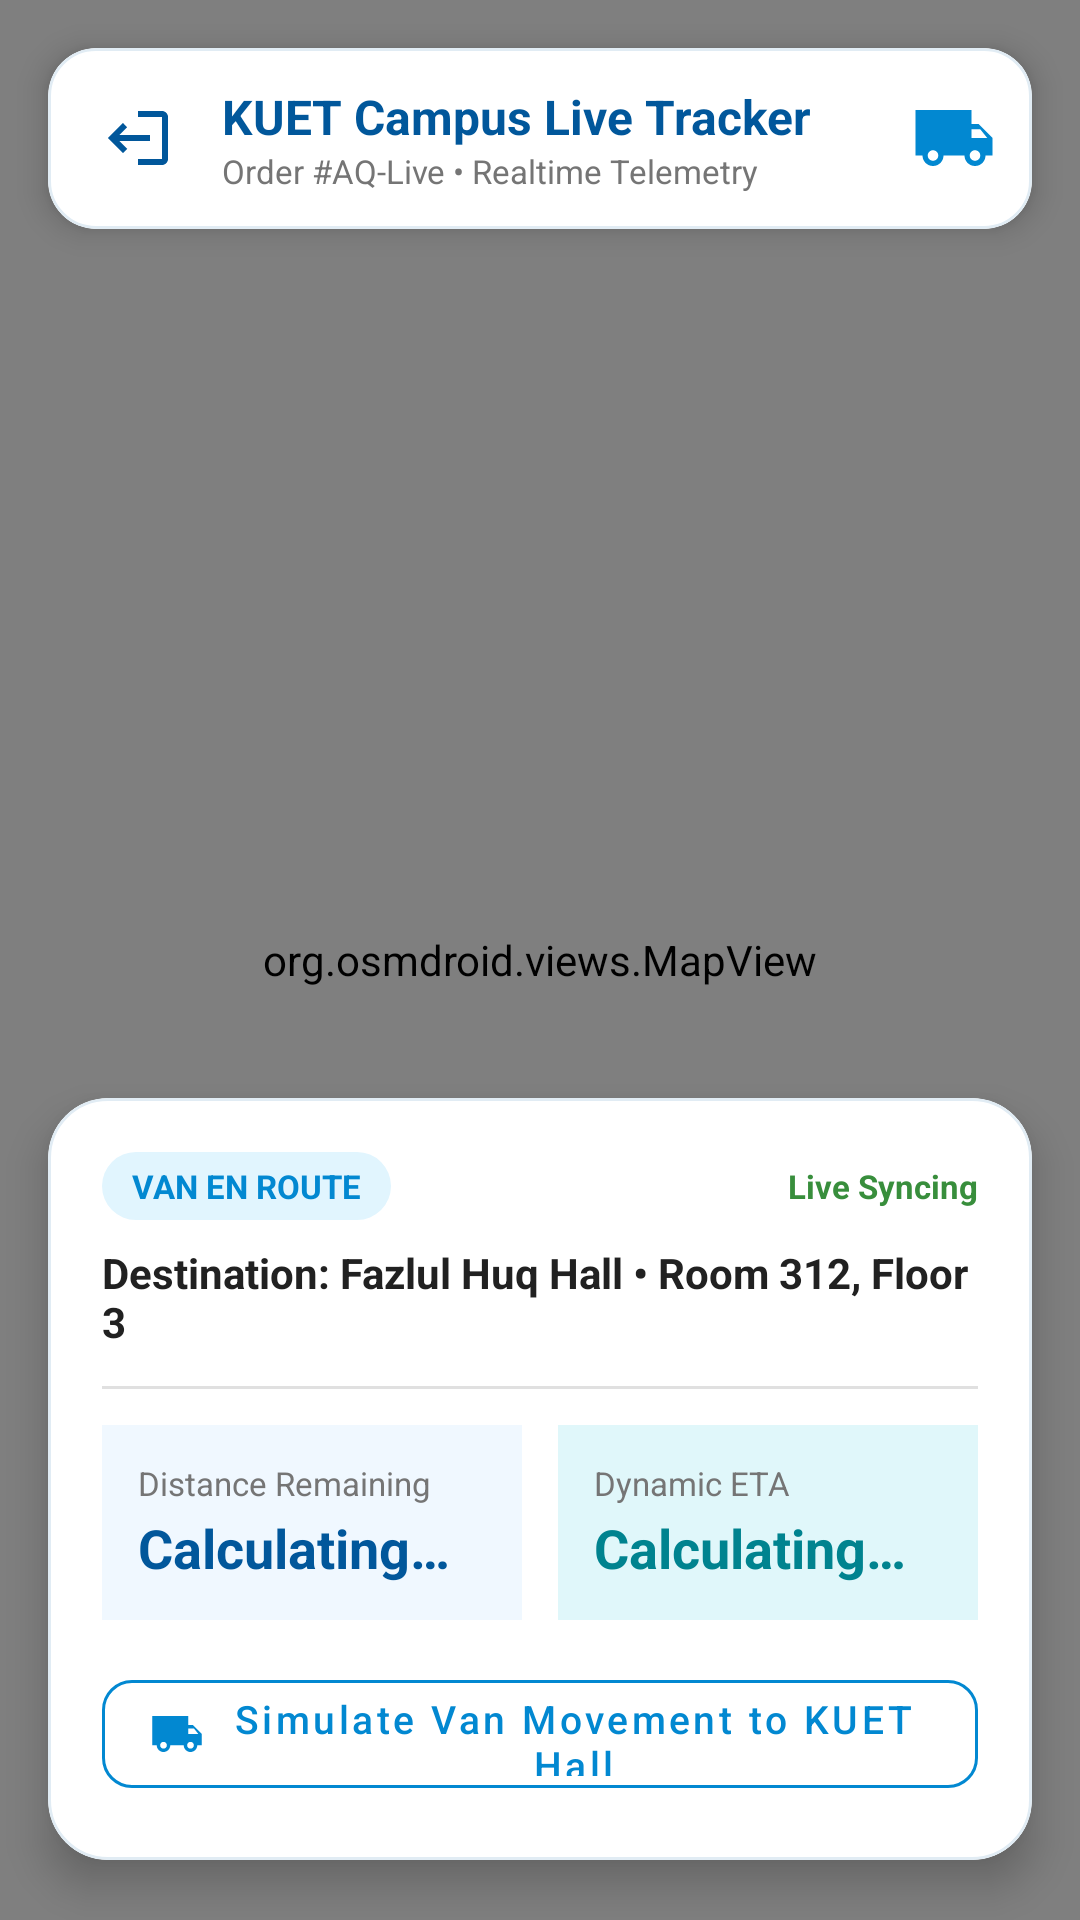

The Android layout XML behind this screen, and the referenced resources:
<!-- AndroidManifest.xml: application theme Theme.AquaDrop -->
<!-- res/layout/activity_live_tracking.xml -->
<?xml version="1.0" encoding="utf-8"?>
<androidx.constraintlayout.widget.ConstraintLayout xmlns:android="http://schemas.android.com/apk/res/android"
    xmlns:app="http://schemas.android.com/apk/res-auto"
    xmlns:tools="http://schemas.android.com/tools"
    android:layout_width="match_parent"
    android:layout_height="match_parent">

    
    <org.osmdroid.views.MapView
        android:id="@+id/osmMapView"
        android:layout_width="match_parent"
        android:layout_height="match_parent" />

    
    <com.google.android.material.card.MaterialCardView
        android:id="@+id/cardTopBar"
        android:layout_width="match_parent"
        android:layout_height="wrap_content"
        android:layout_marginStart="16dp"
        android:layout_marginTop="16dp"
        android:layout_marginEnd="16dp"
        app:cardBackgroundColor="@color/card_background"
        app:cardCornerRadius="16dp"
        app:cardElevation="6dp"
        app:layout_constraintTop_toTopOf="parent"
        app:strokeColor="@color/card_stroke"
        app:strokeWidth="1dp">

        <LinearLayout
            android:layout_width="match_parent"
            android:layout_height="wrap_content"
            android:gravity="center_vertical"
            android:orientation="horizontal"
            android:padding="12dp">

            <ImageView
                android:id="@+id/ivBackTracking"
                android:layout_width="36dp"
                android:layout_height="36dp"
                android:background="?attr/selectableItemBackgroundBorderless"
                android:contentDescription="Back"
                android:padding="6dp"
                android:src="@drawable/ic_logout"
                android:rotation="180"
                app:tint="@color/primary_dark" />

            <LinearLayout
                android:layout_width="0dp"
                android:layout_height="wrap_content"
                android:layout_marginStart="10dp"
                android:layout_weight="1"
                android:orientation="vertical">

                <TextView
                    android:id="@+id/tvTrackingHeaderTitle"
                    android:layout_width="wrap_content"
                    android:layout_height="wrap_content"
                    android:text="KUET Campus Live Tracker"
                    android:textColor="@color/primary_dark"
                    android:textSize="16sp"
                    android:textStyle="bold" />

                <TextView
                    android:id="@+id/tvTrackingHeaderSubtitle"
                    android:layout_width="wrap_content"
                    android:layout_height="wrap_content"
                    android:text="Order #AQ-Live • Realtime Telemetry"
                    android:textColor="@color/text_secondary"
                    android:textSize="11sp" />
            </LinearLayout>

            <ImageView
                android:layout_width="28dp"
                android:layout_height="28dp"
                android:contentDescription="Live"
                android:src="@drawable/ic_delivery_van"
                app:tint="@color/primary" />
        </LinearLayout>
    </com.google.android.material.card.MaterialCardView>

    
    <com.google.android.material.card.MaterialCardView
        android:id="@+id/cardTelemetryOverlay"
        android:layout_width="match_parent"
        android:layout_height="wrap_content"
        android:layout_marginStart="16dp"
        android:layout_marginEnd="16dp"
        android:layout_marginBottom="20dp"
        app:cardBackgroundColor="@color/card_background"
        app:cardCornerRadius="20dp"
        app:cardElevation="8dp"
        app:layout_constraintBottom_toBottomOf="parent"
        app:strokeColor="@color/card_stroke"
        app:strokeWidth="1dp">

        <LinearLayout
            android:layout_width="match_parent"
            android:layout_height="wrap_content"
            android:orientation="vertical"
            android:padding="18dp">

            
            <LinearLayout
                android:layout_width="match_parent"
                android:layout_height="wrap_content"
                android:gravity="center_vertical"
                android:orientation="horizontal">

                <TextView
                    android:id="@+id/tvTrackingStatusBadge"
                    android:layout_width="wrap_content"
                    android:layout_height="wrap_content"
                    android:background="@drawable/bg_badge"
                    android:text="VAN EN ROUTE"
                    android:textColor="@color/primary"
                    android:textSize="11sp"
                    android:textStyle="bold" />

                <View
                    android:layout_width="0dp"
                    android:layout_height="1dp"
                    android:layout_weight="1" />

                <TextView
                    android:id="@+id/tvLiveTelemetryTime"
                    android:layout_width="wrap_content"
                    android:layout_height="wrap_content"
                    android:text="Live Syncing"
                    android:textColor="@color/success_green"
                    android:textSize="11sp"
                    android:textStyle="bold" />
            </LinearLayout>

            <TextView
                android:id="@+id/tvTrackingDestination"
                android:layout_width="wrap_content"
                android:layout_height="wrap_content"
                android:layout_marginTop="8dp"
                android:text="Destination: Fazlul Huq Hall • Room 312, Floor 3"
                android:textColor="@color/text_primary"
                android:textSize="14sp"
                android:textStyle="bold" />

            <View
                android:layout_width="match_parent"
                android:layout_height="1dp"
                android:layout_marginTop="12dp"
                android:layout_marginBottom="12dp"
                android:background="@color/divider" />

            
            <LinearLayout
                android:layout_width="match_parent"
                android:layout_height="wrap_content"
                android:orientation="horizontal">

                <LinearLayout
                    android:layout_width="0dp"
                    android:layout_height="wrap_content"
                    android:layout_marginEnd="6dp"
                    android:layout_weight="1"
                    android:background="#F0F8FF"
                    android:orientation="vertical"
                    android:padding="12dp">

                    <TextView
                        android:layout_width="wrap_content"
                        android:layout_height="wrap_content"
                        android:text="Distance Remaining"
                        android:textColor="@color/text_secondary"
                        android:textSize="11sp" />

                    <TextView
                        android:id="@+id/tvTrackingDistanceRemaining"
                        android:layout_width="wrap_content"
                        android:layout_height="wrap_content"
                        android:layout_marginTop="2dp"
                        android:text="Calculating…"
                        android:textColor="@color/primary_dark"
                        android:textSize="18sp"
                        android:textStyle="bold" />
                </LinearLayout>

                <LinearLayout
                    android:layout_width="0dp"
                    android:layout_height="wrap_content"
                    android:layout_marginStart="6dp"
                    android:layout_weight="1"
                    android:background="#E0F7FA"
                    android:orientation="vertical"
                    android:padding="12dp">

                    <TextView
                        android:layout_width="wrap_content"
                        android:layout_height="wrap_content"
                        android:text="Dynamic ETA"
                        android:textColor="@color/text_secondary"
                        android:textSize="11sp" />

                    <TextView
                        android:id="@+id/tvTrackingEtaCountdown"
                        android:layout_width="wrap_content"
                        android:layout_height="wrap_content"
                        android:layout_marginTop="2dp"
                        android:text="Calculating…"
                        android:textColor="#00838F"
                        android:textSize="18sp"
                        android:textStyle="bold" />
                </LinearLayout>
            </LinearLayout>

            
            <com.google.android.material.button.MaterialButton
                android:id="@+id/btnSimulateVanMovement"
                style="@style/Widget.MaterialComponents.Button.OutlinedButton"
                android:layout_width="match_parent"
                android:layout_height="48dp"
                android:layout_marginTop="14dp"
                android:text="Simulate Van Movement to KUET Hall"
                android:textAllCaps="false"
                android:textColor="@color/primary"
                android:textSize="13sp"
                app:cornerRadius="10dp"
                app:icon="@drawable/ic_delivery_van"
                app:iconSize="18dp"
                app:iconTint="@color/primary"
                app:strokeColor="@color/primary" />

        </LinearLayout>
    </com.google.android.material.card.MaterialCardView>

</androidx.constraintlayout.widget.ConstraintLayout>
<!-- resources referenced by this layout -->
<resources>
  <color name="card_background">#FFFFFF</color>
  <color name="card_stroke">#E1ECF4</color>
  <color name="divider">#E0E0E0</color>
  <color name="primary">#0288D1</color>
  <color name="primary_dark">#01579B</color>
  <color name="success_green">#388E3C</color>
  <color name="text_primary">#212121</color>
  <color name="text_secondary">#757575</color>
  <!-- drawable bg_badge (drawable) -->
  <?xml version="1.0" encoding="utf-8"?>
  <shape xmlns:android="http://schemas.android.com/apk/res/android"
      android:shape="rectangle">
      <corners android:radius="12dp" />
      <solid android:color="#E1F5FE" />
      <padding
          android:left="10dp"
          android:top="4dp"
          android:right="10dp"
          android:bottom="4dp" />
  </shape>
  <!-- drawable ic_delivery_van (drawable) -->
  <vector xmlns:android="http://schemas.android.com/apk/res/android"
      android:width="24dp"
      android:height="24dp"
      android:viewportWidth="24"
      android:viewportHeight="24">
      <path
          android:fillColor="#0288D1"
          android:pathData="M20,8h-3V4H1v13h2c0,1.66 1.34,3 3,3s3,-1.34 3,-3h6c0,1.66 1.34,3 3,3s3,-1.34 3,-3h2v-5l-4,-4zM6,18.5c-0.83,0 -1.5,-0.67 -1.5,-1.5s0.67,-1.5 1.5,-1.5 1.5,0.67 1.5,1.5 -0.67,1.5 -1.5,1.5zM18,18.5c-0.83,0 -1.5,-0.67 -1.5,-1.5s0.67,-1.5 1.5,-1.5 1.5,0.67 1.5,1.5 -0.67,1.5 -1.5,1.5zM17,12V9.5h2.5l2,2.5H17z" />
  </vector>
  <!-- drawable ic_logout (drawable) -->
  <vector xmlns:android="http://schemas.android.com/apk/res/android"
      android:width="24dp"
      android:height="24dp"
      android:viewportWidth="24"
      android:viewportHeight="24">
      <path
          android:fillColor="#FFFFFF"
          android:pathData="M17,7l-1.41,1.41L18.17,11H8v2h10.17l-2.58,2.58L17,17l5,-5zM4,5h8V3H4C2.9,3 2,3.9 2,5v14c0,1.1 0.9,2 2,2h8v-2H4V5z" />
  </vector>
  <style name="Theme.AquaDrop" parent="Theme.MaterialComponents.Light.NoActionBar">
          
          <item name="colorPrimary">@color/primary</item>
          <item name="colorPrimaryVariant">@color/primary_dark</item>
          <item name="colorOnPrimary">@color/white</item>
  
          
          <item name="colorSecondary">@color/accent</item>
          <item name="colorSecondaryVariant">@color/primary</item>
          <item name="colorOnSecondary">@color/white</item>
  
          
          <item name="android:statusBarColor">@color/primary_dark</item>
          <item name="android:windowLightStatusBar">false</item>
          <item name="android:navigationBarColor">@color/white</item>
          <item name="android:windowLightNavigationBar" tools:targetApi="27">true</item>
  
          
          <item name="android:windowBackground">@color/background</item>
          <item name="colorSurface">@color/card_background</item>
          <item name="colorOnSurface">@color/text_primary</item>
      </style>
  <color name="white">#FFFFFF</color>
  <color name="accent">#00BCD4</color>
  <color name="background">#F4F9FD</color>
</resources>
